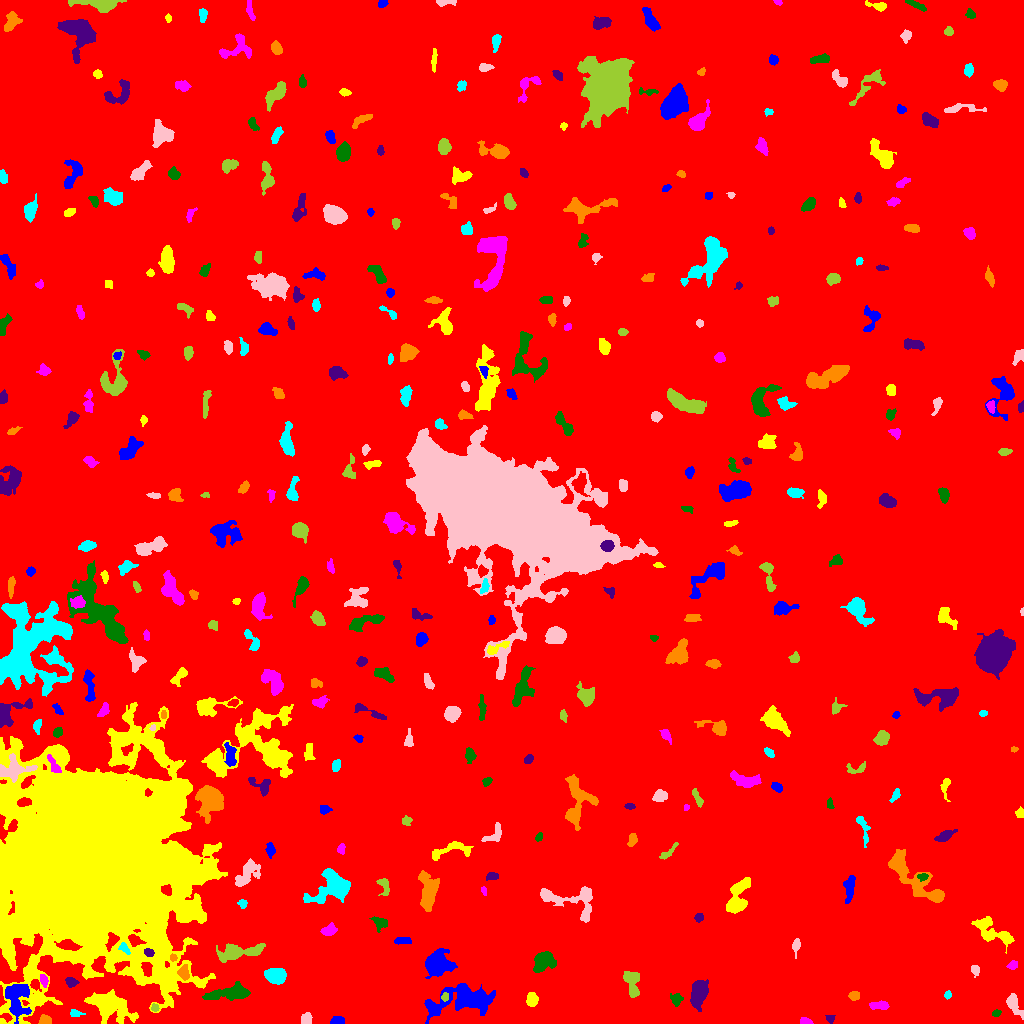

Values plotted in this chart, from the file beside it:
ID, X, Y, A, B, theta, total_flux, mu_max, mu_median, mu_mean, R_fwhm, R_e, R10, R90, x_start, x_end, y_start, y_end, area, greylevel
0, 505.1, 517.2, 299.6, 286, -0.9639, 2161738, 14.0, 2.0, 2.408, 101.1, 250.5, 95.14, 403, 0, 1023, 0, 1023, 897649, 2.408
1, 337.2, 2.77, 2.986, 1.971, 0.1612, 357.0, 7.0, 3.0, 3.368, 4.029, 3.09, 1.262, 4.787, 330, 344, 0, 7, 106, 10.37
2, 109.1, 19.19, 11.5, 5.492, -0.4088, 2875, 11.0, 2.0, 3.227, 7.59, 7.838, 2.985, 13.68, 84, 138, 0, 34, 891, 10.23
3, 805.5, 1.796, 3.066, 1.537, -0.1076, 328.0, 9.0, 4.0, 4.26, 3.192, 2.646, 0.9772, 4.146, 800, 813, 0, 6, 77, 10.26
4, 996.4, 10.32, 2.152, 1.54, 0.2399, 148.0, 5.0, 2.0, 2.508, 3.038, 2.326, 0.7979, 3.568, 992, 1001, 7, 14, 59, 9.508
5, 829.8, 5.088, 2.11, 1.845, -0.428, 113.0, 4.0, 1.0, 1.687, 3.09, 2.326, 0.7979, 3.989, 825, 835, 0, 8, 67, 7.687
6, 44.27, 2.861, 2.777, 2.141, -0.01581, 445.0, 10.0, 4.0, 4.159, 3.742, 2.932, 1.128, 4.72, 38, 51, 0, 9, 107, 10.16
7, 74.39, 10.08, 2.174, 1.619, -0.1308, 137.0, 6.0, 1.0, 1.651, 2.646, 2.111, 0.7979, 3.568, 70, 85, 7, 14, 83, 10.65
8, 306.5, 3.93, 2.64, 2.254, 1.45, 244.0, 4.0, 2.0, 2.068, 4.652, 3.09, 1.382, 4.754, 301, 312, 0, 11, 118, 9.068
9, 154.6, 15.62, 1.991, 1.758, -0.8599, 143.0, 5.0, 2.0, 2.509, 2.985, 2.326, 0.7979, 3.613, 151, 159, 12, 20, 57, 11.51
10, 757.2, 10.06, 2.398, 1.592, 0.9975, 134.0, 4.0, 2.0, 2.127, 3.613, 2.394, 0.9772, 3.742, 753, 762, 5, 15, 63, 8.127
11, 17.1, 25.68, 9.032, 5.549, 1.57, 1785, 7.0, 3.0, 3.062, 8.667, 7.399, 2.932, 11.52, 5, 31, 0, 39, 583, 12.06
12, 531.8, 24.19, 3.226, 2.492, -1.555, 488.0, 7.0, 3.0, 3.253, 4.583, 3.656, 1.493, 5.698, 526, 538, 17, 31, 150, 9.253
13, 879.7, 18.15, 4.888, 1.861, -0.00509, 370.0, 6.0, 2.0, 2.483, 4.652, 3.613, 1.382, 5.754, 869, 889, 14, 23, 149, 8.483
14, 676.3, 23.73, 2.752, 2.672, 1.217, 328.0, 7.0, 2.0, 2.583, 3.432, 3.241, 1.262, 5.262, 670, 683, 17, 30, 127, 9.583
15, 698.7, 30.15, 6.284, 3.46, 1.286, 2052, 11.0, 4.0, 4.874, 7.421, 5.863, 2.394, 9.373, 690, 708, 12, 44, 421, 10.87
16, 854.2, 27.65, 2.646, 2.074, 0.07073, 282.0, 6.0, 3.0, 2.968, 4.334, 3.038, 1.128, 4.652, 848, 859, 23, 32, 95, 8.968
17, 947.6, 28.41, 1.889, 1.614, 1.33, 140.0, 5.0, 2.0, 2.545, 2.877, 2.185, 0.7979, 3.523, 944, 951, 24, 33, 55, 8.545
18, 1014, 18.43, 6.802, 2.611, -1.045, 646.0, 6.0, 3.0, 2.846, 6.333, 4.72, 1.871, 7.356, 1006, 1023, 4, 30, 227, 8.846
19, 444.6, 26.34, 1.852, 1.715, 1.387, 165.0, 7.0, 2.0, 2.75, 2.585, 2.111, 0.7979, 3.656, 441, 448, 22, 31, 60, 13.75
20, 382.7, 14.71, 9.926, 8.123, -0.7506, 16823, 36.0, 8.0, 11.22, 10.37, 10.17, 3.949, 17.94, 363, 414, 0, 43, 1500, 16.22
21, 461.3, 22.43, 18.99, 6.827, 0.1343, 4690, 11.0, 4.0, 3.935, 9.15, 10.73, 4.107, 17, 424, 495, 0, 40, 1192, 8.935
22, 95.32, 165.3, 41.2, 38.84, 0.9645, 910592, 200.0, 11.0, 22.75, 24.9, 39.12, 13.68, 85.22, 0, 227, 0, 321, 40020, 26.75
23, 43.66, 43.12, 2.938, 1.819, -1.196, 354.0, 8.0, 4.0, 3.89, 4.029, 2.985, 1.128, 4.583, 40, 48, 36, 49, 91, 12.89
24, 229.5, 30.07, 13.17, 3.028, 0.1387, 1311, 9.0, 2.0, 2.676, 5.382, 6.257, 2.394, 10.05, 202, 250, 23, 42, 490, 9.676
25, 70.52, 41.58, 2.439, 2.053, -0.4231, 212.0, 5.0, 2.0, 1.981, 3.478, 2.706, 1.128, 4.442, 65, 79, 36, 46, 107, 9.981
26, 183.7, 50.66, 3.414, 2.452, -1.399, 712.0, 12.0, 4.0, 5.014, 4.297, 3.568, 1.382, 5.781, 177, 189, 43, 59, 142, 15.01
27, 275.9, 47.74, 4.359, 3.52, -0.1691, 1918, 14.0, 5.0, 6.268, 6.507, 5.015, 2.034, 7.979, 264, 286, 39, 55, 306, 12.27
28, 975.1, 53.4, 2.688, 1.96, -1.374, 192.0, 5.0, 2.0, 2.233, 3.192, 2.877, 0.9772, 4.514, 971, 979, 46, 58, 86, 8.233
29, 631.9, 42.14, 7.057, 3.628, -1.387, 1151, 8.0, 3.0, 3.761, 6.84, 5.528, 2.185, 8.722, 623, 639, 26, 52, 306, 8.761
30, 347.9, 48.15, 1.857, 1.415, -0.6268, 65.0, 3.0, 1.0, 1.032, 2.523, 2.111, 0.7979, 3.29, 344, 351, 43, 53, 63, 8.032
31, 436.5, 59.4, 5.097, 4.66, 0.07926, 9416, 61.0, 8.0, 15.91, 6.129, 5.698, 2.257, 9.982, 425, 457, 45, 75, 592, 22.91
32, 29.56, 53.03, 4.853, 1.769, 1.231, 347.0, 6.0, 3.0, 3.017, 4.618, 3.385, 1.262, 5.323, 25, 35, 45, 63, 115, 13.02
33, 1012, 58.14, 2.495, 1.928, 0.3002, 196.0, 5.0, 2.0, 2.39, 3.241, 2.706, 0.9772, 4.334, 1006, 1017, 54, 63, 82, 8.39
34, 542.9, 61.85, 5.655, 4.414, 0.618, 1146, 8.0, 3.0, 3.148, 7.092, 5.836, 2.185, 9.062, 533, 556, 51, 72, 364, 9.148
35, 148.4, 71.18, 2.422, 1.608, -0.3174, 143.0, 4.0, 2.0, 1.833, 3.827, 2.585, 0.9772, 3.949, 144, 154, 67, 75, 78, 14.83
36, 173.1, 66.0, 1.559, 1.448, 1.041, 145.0, 7.0, 2.0, 2.843, 2.706, 1.954, 0.7979, 2.932, 170, 177, 62, 70, 51, 14.84
37, 124.4, 75.09, 3.275, 1.798, -0.8301, 214.0, 5.0, 2.0, 2.352, 3.656, 2.985, 1.128, 4.549, 118, 130, 69, 81, 91, 17.35
38, 796.5, 78.29, 3.794, 1.691, 1.446, 238.0, 6.0, 2.0, 2.245, 3.656, 2.877, 1.128, 4.787, 792, 800, 65, 85, 106, 9.245
39, 238.1, 71.52, 12.41, 3.501, 0.1396, 2006, 12.0, 3.0, 3.873, 5.323, 6.956, 2.523, 11.28, 216, 265, 61, 80, 518, 8.873
40, 516.5, 102.6, 10.42, 2.832, -1.293, 1505, 12.0, 3.0, 3.707, 5.528, 5.323, 2.034, 9.305, 508, 529, 76, 117, 406, 9.707
41, 402.2, 82.62, 4.565, 1.801, 0.01046, 390.0, 7.0, 3.0, 3.362, 3.949, 3.656, 1.382, 5.47, 394, 411, 79, 86, 116, 8.362
42, 993.3, 91.82, 12.17, 4.218, -0.5191, 1445, 8.0, 3.0, 2.844, 7.269, 6.531, 2.459, 10.49, 971, 1014, 70, 107, 508, 8.844
43, 328.8, 93.04, 3.716, 2.52, 0.3437, 680.0, 8.0, 4.0, 4.503, 5.47, 3.868, 1.596, 5.997, 320, 337, 88, 101, 151, 9.503
44, 380, 100.3, 3.763, 2.774, -0.3973, 286.0, 5.0, 2.0, 1.833, 3.656, 3.613, 1.382, 5.997, 369, 387, 91, 107, 156, 7.833
45, 699.2, 106, 2.249, 1.916, 0.3031, 220.0, 5.0, 3.0, 2.973, 3.742, 2.706, 1.128, 4.068, 694, 703, 101, 110, 74, 8.973
46, 428.4, 131.2, 9.704, 4.011, 1.543, 2402, 10.0, 4.0, 4.473, 8.867, 7.203, 2.821, 11.26, 418, 439, 112, 153, 537, 9.473
47, 242.5, 119.9, 2.257, 2.043, -0.5898, 128.0, 4.0, 2.0, 1.753, 3.613, 2.585, 0.9772, 4.146, 237, 247, 115, 124, 73, 7.753
48, 568.2, 123.6, 18.29, 7.127, -0.2126, 2403, 11.0, 3.0, 3.674, 4.787, 8.156, 2.764, 12.79, 540, 592, 101, 137, 654, 8.674
49, 384.3, 136.6, 5.317, 2.441, -1.36, 316.0, 5.0, 2.0, 2.179, 3.827, 3.478, 1.382, 5.89, 376, 389, 128, 145, 145, 9.179
50, 166.1, 133.6, 2.687, 2.338, -0.6724, 342.0, 7.0, 3.0, 3.32, 3.7, 3.141, 1.262, 4.918, 161, 171, 128, 139, 103, 22.32
51, 849.4, 136, 6.818, 2.297, 1.478, 661.0, 6.0, 3.0, 2.886, 6.283, 4.652, 1.871, 7.291, 843, 855, 120, 148, 229, 8.886
52, 738.1, 125.1, 10.69, 4.299, 1.242, 1598, 10.0, 3.0, 3.152, 6.507, 6.283, 2.394, 10.42, 726, 750, 110, 146, 507, 9.152
53, 484.2, 132, 2.048, 1.107, -1.333, 96.0, 5.0, 2.0, 2.043, 2.459, 1.871, 0.5642, 2.985, 481, 486, 128, 137, 47, 9.043
54, 922.6, 147, 2.665, 1.683, 0.06395, 179.0, 6.0, 3.0, 2.452, 3.432, 2.585, 0.9772, 4.029, 917, 928, 142, 150, 73, 12.45
55, 491.1, 147, 2.371, 1.639, 0.2319, 125.0, 4.0, 1.0, 1.359, 3.613, 2.459, 0.9772, 3.868, 486, 498, 143, 151, 92, 8.359
56, 911.6, 147.7, 20.22, 5.293, -0.7506, 2699, 8.0, 3.0, 2.877, 9.821, 8.795, 3.338, 14.25, 888, 944, 121, 174, 938, 8.877
57, 332.1, 135.7, 11.01, 7.273, 0.4552, 4772, 15.0, 5.0, 5.972, 8.195, 8.885, 3.385, 14.12, 303, 350, 120, 155, 799, 9.972
58, 246.5, 149.3, 8.64, 3.822, 0.8926, 952.0, 8.0, 2.0, 2.466, 5.557, 5.698, 2.111, 9.424, 235, 260, 137, 165, 386, 9.466
59, 668.4, 171.2, 6.272, 1.711, 0.7504, 187.0, 3.0, 2.0, 1.545, 4.549, 3.742, 1.382, 5.585, 659, 678, 164, 181, 121, 7.545
... 355 more rows
